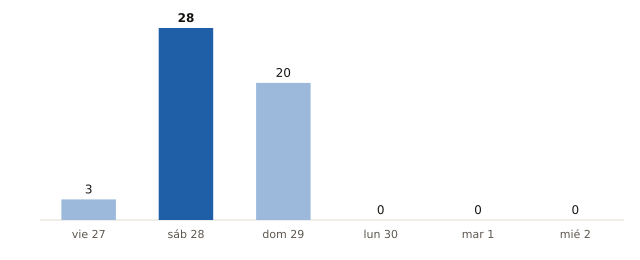

Data behind this chart, as committed beside it:
fecha, municipios_prob_90_o_mas
2026-11-27, 3
2026-11-28, 28
2026-11-29, 20
2026-11-30, 0
2026-12-01, 0
2026-12-02, 0
